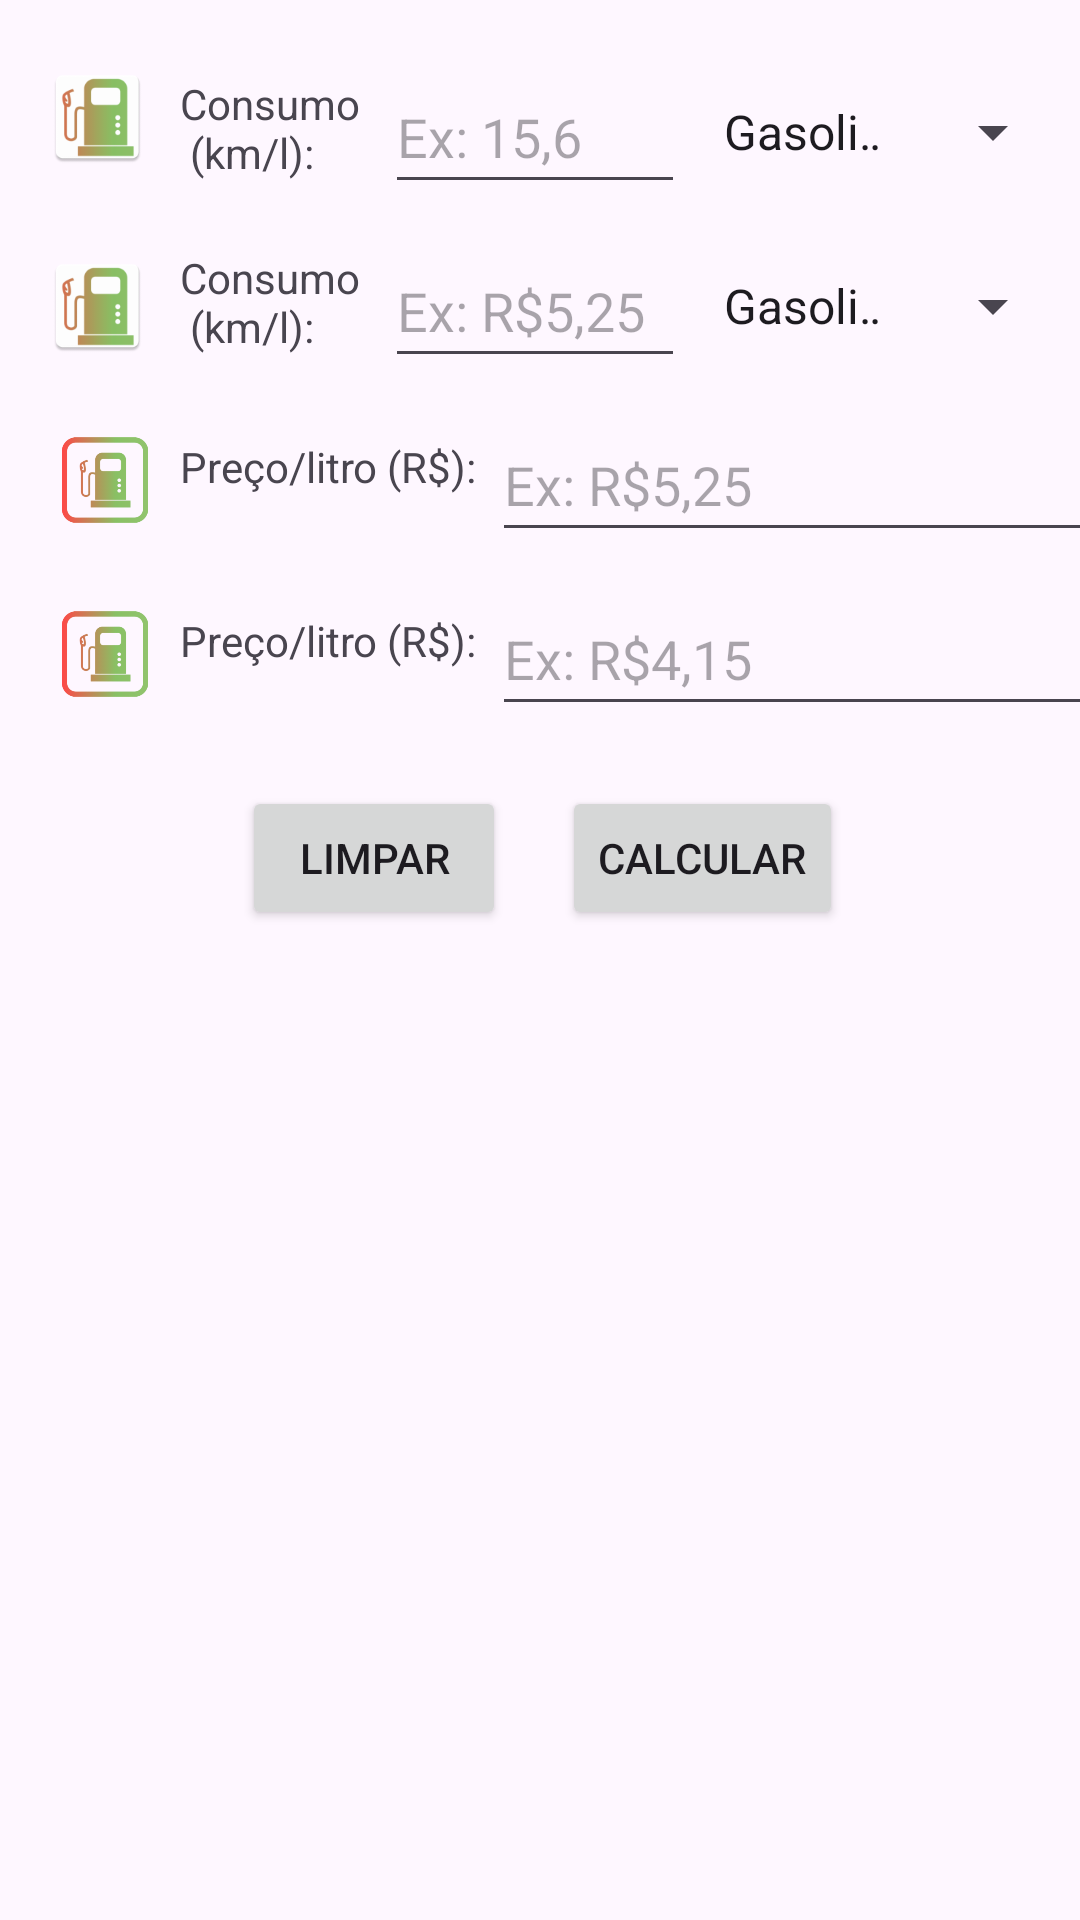

Layout XML and referenced resources for this Android screen:
<!-- AndroidManifest.xml: application theme Theme.FlexCalculator -->
<!-- res/layout/activity_main.xml -->
<?xml version="1.0" encoding="utf-8"?>
<androidx.constraintlayout.widget.ConstraintLayout xmlns:android="http://schemas.android.com/apk/res/android"
    xmlns:app="http://schemas.android.com/apk/res-auto"
    xmlns:tools="http://schemas.android.com/tools"
    android:id="@+id/main"
    android:layout_width="match_parent"
    android:layout_height="match_parent"
    android:defaultFocusHighlightEnabled="true"
    app:guidelineUseRtl="true"
    tools:context=".MainActivity">

    <TextView
        android:id="@+id/tvConsum1"
        android:layout_width="wrap_content"
        android:layout_height="wrap_content"
        android:layout_marginStart="10dp"
        android:layout_marginTop="25dp"
        android:text="@string/tv_consum"
        app:layout_constraintStart_toEndOf="@+id/imageView3"
        app:layout_constraintTop_toTopOf="parent" />

    <TextView
        android:id="@+id/tvConsum2"
        android:layout_width="wrap_content"
        android:layout_height="wrap_content"
        android:layout_marginTop="15dp"
        android:text="@string/tv_consum"
        app:layout_constraintStart_toStartOf="@+id/tvConsum1"
        app:layout_constraintTop_toBottomOf="@+id/etConsum1" />

    <TextView
        android:id="@+id/tvCost1"
        android:layout_width="wrap_content"
        android:layout_height="wrap_content"
        android:layout_marginTop="20dp"
        android:text="@string/tv_cost"
        app:layout_constraintStart_toStartOf="@+id/tvConsum2"
        app:layout_constraintTop_toBottomOf="@+id/spFuelTypes2" />

    <TextView
        android:id="@+id/tvCost2"
        android:layout_width="wrap_content"
        android:layout_height="wrap_content"
        android:layout_marginTop="20dp"
        android:text="@string/tv_cost"
        app:layout_constraintStart_toStartOf="@+id/tvCost1"
        app:layout_constraintTop_toBottomOf="@+id/etCost1" />

    <EditText
        android:id="@+id/etConsum1"
        android:layout_width="100dp"
        android:layout_height="48dp"
        android:layout_marginStart="5dp"
        android:layout_marginTop="20dp"
        android:ems="10"
        android:hint="@string/text_ex_gas"
        android:inputType="numberDecimal"
        app:layout_constraintStart_toEndOf="@+id/tvConsum1"
        app:layout_constraintTop_toTopOf="parent" />

    <EditText
        android:id="@+id/etConsum2"
        android:layout_width="100dp"
        android:layout_height="48dp"
        android:layout_marginStart="5dp"
        android:layout_marginTop="10dp"
        android:ems="10"
        android:hint="@string/text_ex_gas_value"
        android:inputType="numberDecimal"
        app:layout_constraintStart_toEndOf="@+id/tvConsum2"
        app:layout_constraintTop_toBottomOf="@+id/etConsum1" />

    <EditText
        android:id="@+id/etCost1"
        android:layout_width="0dp"
        android:layout_height="48dp"
        android:layout_marginStart="5dp"
        android:layout_marginTop="10dp"
        android:ems="10"
        android:hint="@string/text_ex_gas_value"
        android:inputType="numberDecimal"
        app:layout_constraintStart_toEndOf="@+id/tvCost1"
        app:layout_constraintTop_toBottomOf="@+id/spFuelTypes2" />

    <EditText
        android:id="@+id/etCost2"
        android:layout_width="0dp"
        android:layout_height="48dp"
        android:layout_marginStart="5dp"
        android:layout_marginTop="10dp"
        android:ems="10"
        android:hint="@string/text_ex_ethanol_value"
        android:inputType="numberDecimal"
        app:layout_constraintEnd_toEndOf="@+id/etCost1"
        app:layout_constraintStart_toEndOf="@+id/tvCost2"
        app:layout_constraintTop_toBottomOf="@+id/etCost1" />

    <ImageView
        android:id="@+id/imageView3"
        android:layout_width="35dp"
        android:layout_height="48dp"
        android:layout_marginStart="15dp"
        android:layout_marginTop="15dp"
        app:layout_constraintStart_toStartOf="parent"
        app:layout_constraintTop_toTopOf="parent"
        app:srcCompat="@mipmap/ic_launcher" />

    <ImageView
        android:id="@+id/imageView4"
        android:layout_width="35dp"
        android:layout_height="48dp"
        android:layout_marginTop="10dp"
        app:layout_constraintStart_toStartOf="@+id/imageView3"
        app:layout_constraintTop_toBottomOf="@+id/etConsum1"
        app:srcCompat="@mipmap/ic_launcher" />

    <Button
        android:id="@+id/btClean"
        android:layout_width="wrap_content"
        android:layout_height="wrap_content"
        android:layout_marginStart="20dp"
        android:layout_marginTop="20dp"
        android:layout_marginEnd="10dp"
        android:text="@string/bt_clean"
        app:layout_constraintEnd_toEndOf="parent"
        app:layout_constraintHorizontal_bias="0.25"
        app:layout_constraintStart_toStartOf="parent"
        app:layout_constraintTop_toBottomOf="@+id/etCost2" />

    <Button
        android:id="@+id/btCalculate"
        android:layout_width="wrap_content"
        android:layout_height="wrap_content"
        android:layout_marginStart="10dp"
        android:layout_marginTop="20dp"
        android:layout_marginEnd="20dp"
        android:text="@string/bt_calc"
        app:layout_constraintEnd_toEndOf="parent"
        app:layout_constraintHorizontal_bias="0.75"
        app:layout_constraintStart_toStartOf="parent"
        app:layout_constraintTop_toBottomOf="@+id/etCost2" />

    <androidx.constraintlayout.widget.Guideline
        android:id="@+id/guideline"
        android:layout_width="wrap_content"
        android:layout_height="wrap_content"
        android:orientation="vertical"
        app:layout_constraintGuide_begin="16dp" />

    <androidx.constraintlayout.widget.Guideline
        android:id="@+id/guideline2"
        android:layout_width="wrap_content"
        android:layout_height="wrap_content"
        android:orientation="horizontal"
        app:layout_constraintGuide_percent="0.64705884" />

    <androidx.constraintlayout.widget.Guideline
        android:id="@+id/guideline3"
        android:layout_width="wrap_content"
        android:layout_height="wrap_content"
        android:orientation="horizontal"
        app:layout_constraintGuide_begin="265dp" />

    <Spinner
        android:id="@+id/spFuelTypes1"
        android:layout_width="0dp"
        android:layout_height="48dp"
        android:layout_marginStart="5dp"
        android:layout_marginTop="20dp"
        android:layout_marginEnd="5dp"
        android:entries="@array/Combustíveis"
        android:spinnerMode="dropdown"
        app:layout_constraintEnd_toEndOf="parent"
        app:layout_constraintStart_toEndOf="@+id/etConsum1"
        app:layout_constraintTop_toTopOf="parent" />

    <Spinner
        android:id="@+id/spFuelTypes2"
        android:layout_width="0dp"
        android:layout_height="48dp"
        android:layout_marginStart="5dp"
        android:layout_marginTop="10dp"
        android:layout_marginEnd="5dp"
        android:entries="@array/Combustíveis"
        app:layout_constraintEnd_toEndOf="parent"
        app:layout_constraintStart_toEndOf="@+id/etConsum2"
        app:layout_constraintTop_toBottomOf="@+id/spFuelTypes1" />

    <ImageView
        android:id="@+id/imageView7"
        android:layout_width="48dp"
        android:layout_height="48dp"
        android:layout_marginStart="15dp"
        android:layout_marginTop="10dp"
        android:layout_marginEnd="5dp"
        app:layout_constraintEnd_toStartOf="@+id/tvCost1"
        app:layout_constraintStart_toStartOf="parent"
        app:layout_constraintTop_toBottomOf="@+id/etConsum2"
        app:srcCompat="@mipmap/coin_icon_foreground" />

    <ImageView
        android:id="@+id/imageView8"
        android:layout_width="48dp"
        android:layout_height="48dp"
        android:layout_marginTop="10dp"
        app:layout_constraintStart_toStartOf="@+id/imageView7"
        app:layout_constraintTop_toBottomOf="@+id/etCost1"
        app:srcCompat="@mipmap/coin_icon_foreground" />

    <TextView
        android:id="@+id/tvResult"
        android:layout_width="0dp"
        android:layout_height="0dp"
        android:layout_marginStart="16dp"
        android:layout_marginTop="16dp"
        android:layout_marginEnd="16dp"
        android:layout_marginBottom="16dp"
        android:importantForAccessibility="yes"
        android:textSize="20sp"
        app:layout_constraintBottom_toBottomOf="parent"
        app:layout_constraintEnd_toEndOf="parent"
        app:layout_constraintStart_toStartOf="parent"
        app:layout_constraintTop_toBottomOf="@+id/btClean"
        app:layout_constraintVertical_bias="0.0" />

</androidx.constraintlayout.widget.ConstraintLayout>
<!-- resources referenced by this layout -->
<resources>
  <!-- mipmap coin_icon_foreground: webp bitmap (mipmap-hdpi, 4010 bytes) -->
  <!-- mipmap ic_launcher: webp bitmap (mipmap-hdpi, 1746 bytes) -->
  <string name="bt_calc">Calcular</string>
  <string name="bt_clean">Limpar</string>
  <string name="text_ex_ethanol_value">Ex: R$4,15 </string>
  <string name="text_ex_gas">Ex: 15,6 </string>
  <string name="text_ex_gas_value">Ex: R$5,25 </string>
  <string name="tv_consum">Consumo \n (km/l): </string>
  <string name="tv_cost">Preço/litro (R$): </string>
  <style name="Theme.FlexCalculator" parent="Base.Theme.FlexCalculator" />
  <style name="Base.Theme.FlexCalculator" parent="Theme.Material3.DayNight.NoActionBar">
          
          <item name="colorPrimary">@color/purple</item>
          <item name="colorPrimaryVariant">@color/blue</item>
          <item name="colorOnPrimary">@color/white</item>
  
          <item name="colorSecondary">@color/purple_light</item>
          <item name="colorSecondaryVariant">@color/blue_light</item>
          <item name="colorOnSecondary">@color/black</item>
      </style>
  <color name="purple">#FF6200EE</color>
  <color name="blue">#FF3700B3</color>
  <color name="white">#FFFFFFFF</color>
  <color name="purple_light">#996BDA</color>
  <color name="blue_light">#FF81D4FA</color>
  <color name="black">#FF000000</color>
</resources>
